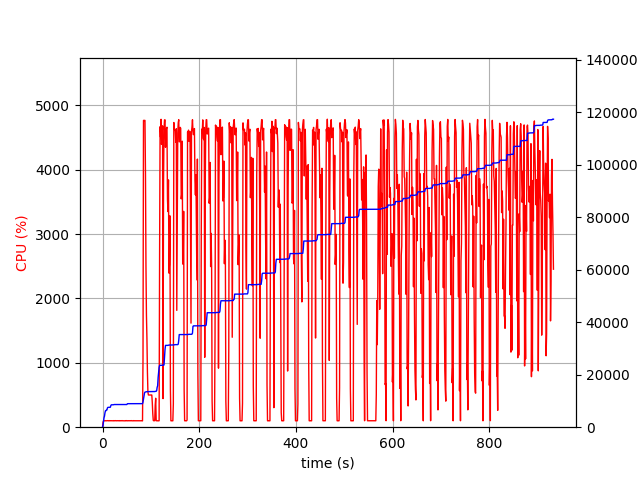

The table this chart was drawn from, first rows:
elapsed_time, nproc, cpu, mem_real, mem_virtual
3.790855407714844e-05, 1, 0.0, 5.031, 1800
1.006, 1, 75.6, 756, 1689
2.012, 1, 100.3, 2278, 4945
3.019, 1, 99.4, 3600, 6537
4.025, 1, 100.3, 4218, 6787
5.032, 1, 99.3, 5494, 8579
6.039, 1, 101.3, 6256, 10739
7.046, 1, 99.3, 6272, 10739
8.052, 1, 100.3, 6552, 10739
9.06, 1, 100.2, 6570, 10739
10.07, 1, 101.1, 7306, 10751
11.08, 1, 102.1, 7562, 10751
12.09, 1, 99.2, 7562, 10751
13.1, 1, 100.1, 7574, 10751
14.11, 1, 102.0, 7574, 10751
15.11, 1, 99.1, 7610, 10751
16.12, 1, 101.1, 7610, 10751
17.13, 1, 101.1, 8228, 13311
18.14, 1, 101.1, 8540, 13311
19.15, 1, 100.2, 8540, 13311
20.16, 1, 100.1, 8540, 13311
21.17, 1, 100.0, 8540, 13311
22.18, 1, 99.2, 8540, 13311
23.18, 1, 102.2, 8604, 13311
24.19, 1, 99.1, 8636, 13311
25.2, 1, 100.1, 8636, 13311
26.21, 1, 102.1, 8636, 13311
27.22, 1, 100.2, 8636, 13311
28.23, 1, 101.1, 8636, 13311
29.23, 1, 99.2, 8636, 13311
30.24, 1, 101.2, 8636, 13311
31.25, 1, 100.2, 8636, 13311
32.26, 1, 100.1, 8636, 13311
33.27, 1, 101.2, 8636, 13311
34.28, 1, 99.1, 8638, 13311
35.29, 1, 102.1, 8638, 13311
36.3, 1, 99.1, 8638, 13311
37.3, 1, 101.1, 8638, 13311
38.31, 1, 100.1, 8638, 13311
39.32, 1, 100.2, 8638, 13311
40.33, 1, 102.1, 8638, 13311
41.34, 1, 100.1, 8638, 13311
42.35, 1, 100.0, 8638, 13311
43.36, 1, 101.1, 8638, 13311
44.37, 1, 100.1, 8638, 13311
45.38, 1, 101.1, 8638, 13311
46.38, 1, 99.1, 8638, 13311
47.39, 1, 102.1, 8638, 13311
48.4, 1, 99.2, 8638, 13311
49.41, 1, 102.2, 8638, 13311
50.42, 1, 100.1, 8640, 13311
51.43, 1, 99.1, 8958, 13311
52.44, 1, 101.0, 8958, 13311
53.45, 1, 100.1, 8958, 13311
54.46, 1, 101.1, 8958, 13311
55.47, 1, 100.1, 8958, 13311
56.47, 1, 100.2, 8958, 13311
57.48, 1, 101.1, 8958, 13311
58.49, 1, 100.1, 8958, 13311
59.5, 1, 102.2, 8958, 13311
... 862 more rows
